Run: headless pygame with SDL's dummy video driver; simulated clock (each Clock.tick advances the game by its frame time, no real sleeping); random seed 0; keys injected as events and as key.get_pressed() state; no mouse input.
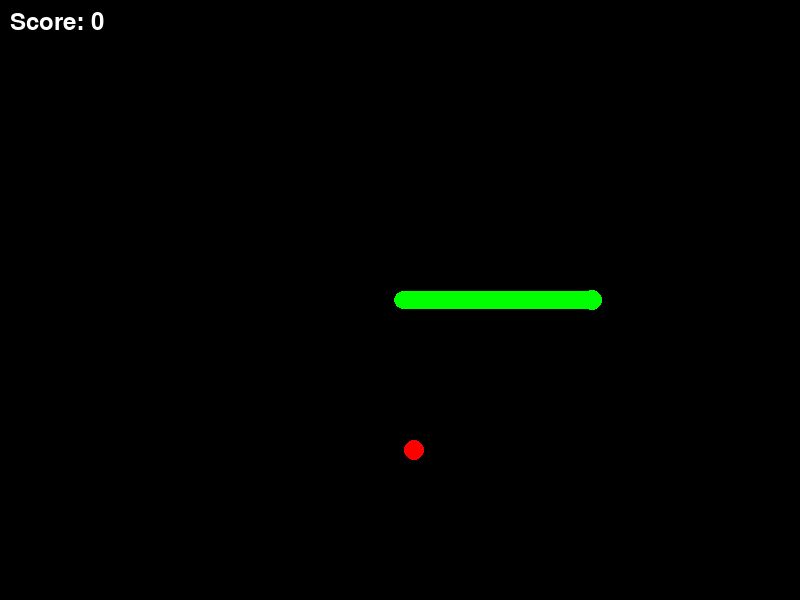
Frame 1 of 4 · flips 1–60 · no input
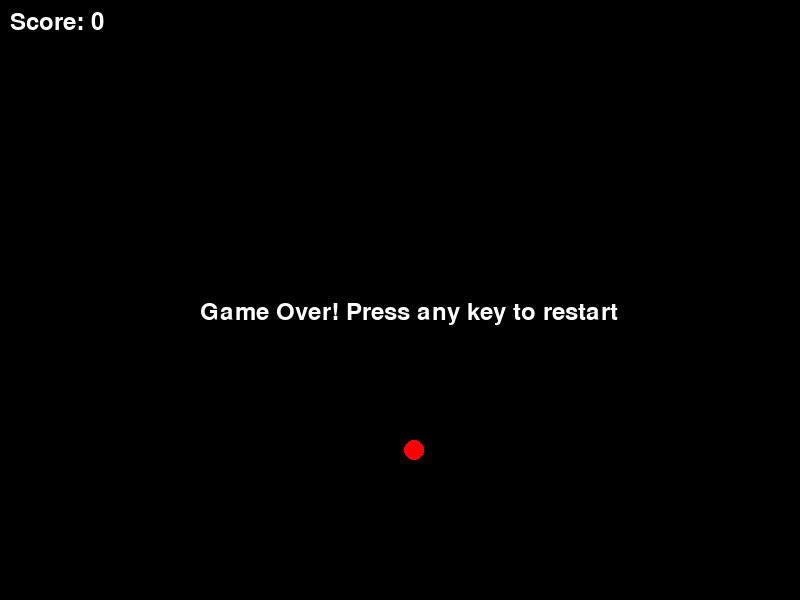
Frame 2 of 4 · flips 61–180 · tapped SPACE, RETURN · held RIGHT (→), D
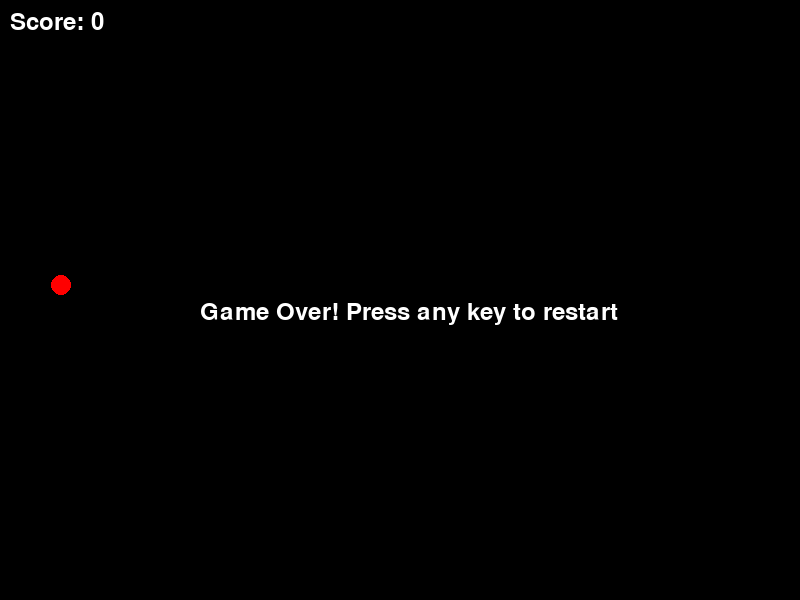
Frame 3 of 4 · flips 181–300 · held DOWN (↓), S
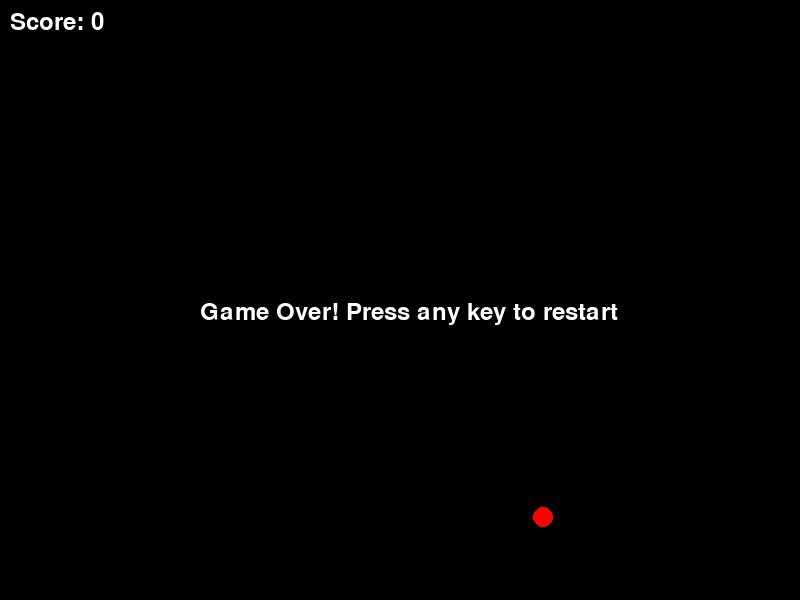
Frame 4 of 4 · flips 301–420 · held LEFT (←), A, UP (↑), W

The pygame program that drew these frames:

import pygame
import random
import math

# 初始化
pygame.init()
screen_width = 800
screen_height = 600
screen = pygame.display.set_mode((screen_width, screen_height))
pygame.display.set_caption("Smooth Snake Game")
clock = pygame.time.Clock()

# 颜色定义
BLACK = (0, 0, 0)
WHITE = (255, 255, 255)
RED = (255, 0, 0)
GREEN = (0, 255, 0)

# 游戏参数
cell_size = 20
speed = 200  # 像素/秒
turn_smoothness = 0.2  # 转向平滑度（0-1）
body_spacing = 20  # 身体段间距

class Snake:
    def __init__(self):
        self.reset()
    
    def reset(self):
        self.head = [screen_width/2, screen_height/2]
        self.body = []
        self.direction = pygame.Vector2(1, 0)
        self.next_direction = pygame.Vector2(1, 0)
        self.length = 300
        self.alive = True
    
    def update(self, delta_time):
        if not self.alive:
            return
        
        # 平滑转向
        self.direction += (self.next_direction - self.direction) * turn_smoothness
        if self.direction.length() > 0:
            self.direction = self.direction.normalize()
        
        # 更新头部位置
        self.head[0] += self.direction.x * speed * delta_time
        self.head[1] += self.direction.y * speed * delta_time
        
        # 记录头部位置到身体
        self.body.insert(0, self.head.copy())
        
        # 保持身体长度
        while len(self.body) > self.length:
            self.body.pop()
        
        # 碰撞检测
        self.check_collisions()
    
    def check_collisions(self):
        # 边界检测
        if (self.head[0] < 0 or self.head[0] > screen_width or
            self.head[1] < 0 or self.head[1] > screen_height):
            self.alive = False
        
        # 自碰检测
        for segment in self.body[10:]:  # 跳过前几个段避免误判
            if math.dist(self.head, segment) < cell_size/2:
                self.alive = False
    
    def grow(self):
        self.length += 3
    
    def draw(self):
        if not self.alive:
            return
        
        # 绘制头部
        pygame.draw.circle(screen, GREEN, self.head, cell_size//2)
        
        # 绘制身体
        for i, pos in enumerate(self.body):
            alpha = 255 * (1 - i/self.length)
            color = (0, 255, 0, alpha)
            radius = cell_size//2 * (1 - i/(self.length*2))
            pygame.draw.circle(screen, GREEN, pos, radius)

class Food:
    def __init__(self):
        self.respawn()
    
    def respawn(self):
        self.pos = [
            random.randint(cell_size, screen_width - cell_size),
            random.randint(cell_size, screen_height - cell_size)
        ]
    
    def check_collision(self, snake_head):
        return math.dist(self.pos, snake_head) < cell_size
    
    def draw(self):
        pygame.draw.circle(screen, RED, self.pos, cell_size//2)

def game_loop():
    snake = Snake()
    food = Food()
    score = 0
    
    running = True
    while running:
        delta_time = clock.tick(60)/1000
        
        # 事件处理
        for event in pygame.event.get():
            if event.type == pygame.QUIT:
                running = False
            elif event.type == pygame.KEYDOWN:
                if not snake.alive:
                    snake.reset()
                    score = 0
                    food.respawn()
                
                if event.key == pygame.K_UP and snake.direction.y != 1:
                    snake.next_direction = pygame.Vector2(0, -1)
                elif event.key == pygame.K_DOWN and snake.direction.y != -1:
                    snake.next_direction = pygame.Vector2(0, 1)
                elif event.key == pygame.K_LEFT and snake.direction.x != 1:
                    snake.next_direction = pygame.Vector2(-1, 0)
                elif event.key == pygame.K_RIGHT and snake.direction.x != -1:
                    snake.next_direction = pygame.Vector2(1, 0)
        
        # 游戏逻辑更新
        snake.update(delta_time)
        
        if food.check_collision(snake.head):
            snake.grow()
            food.respawn()
            score += 1
        
        # 绘制
        screen.fill(BLACK)
        food.draw()
        snake.draw()
        
        # 显示分数
        font = pygame.font.Font(None, 36)
        text = font.render(f"Score: {score}", True, WHITE)
        screen.blit(text, (10, 10))
        
        # 游戏结束提示
        if not snake.alive:
            text = font.render("Game Over! Press any key to restart", True, WHITE)
            screen.blit(text, (screen_width//2 - 200, screen_height//2))
        
        pygame.display.flip()

    pygame.quit()

if __name__ == "__main__":
    game_loop()
